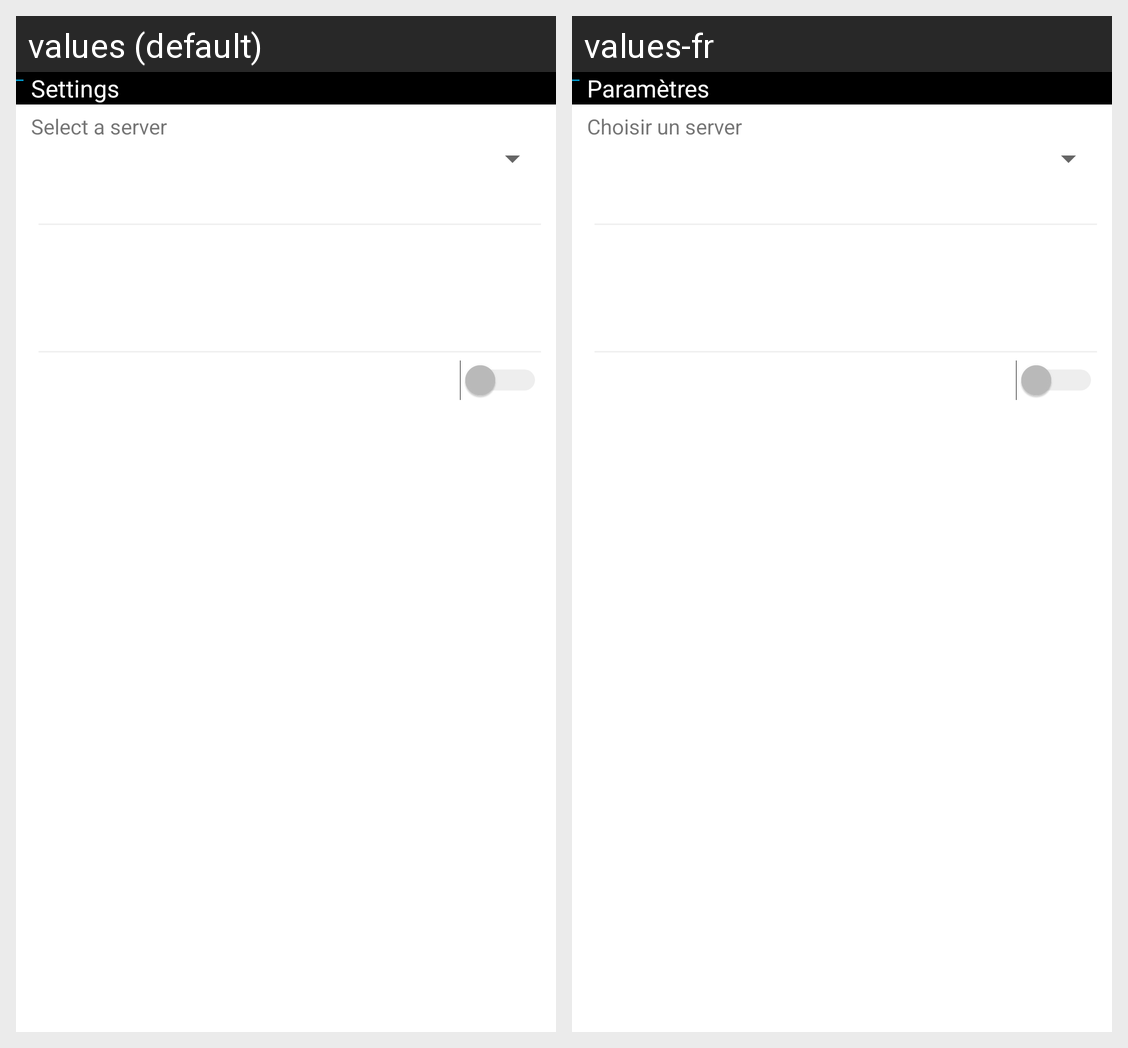

The same Android screen rendered under two of its app's locales, left to right. List the strings drawn on it with the default value and each locale's translation.
Android screen res/layout/activity_settings.xml rendered under 2 locales, left to right: values (default), values-fr. Device: Nexus 5 (rendered at 1080×1920; each locale shown at half size, 540×960, under a caption strip naming it); theme Theme.MaterialComponents.DayNight.NoActionBar.
Strings drawn on this screen, with the default value and each locale's value (text and hints the layout hard-codes, and strings that could not be matched under every locale, appear in the picture but are not listed):

settings_title
  values: Settings
  values-fr: Paramètres

settings_selection_label
  values: Select a server
  values-fr: Choisir un server
